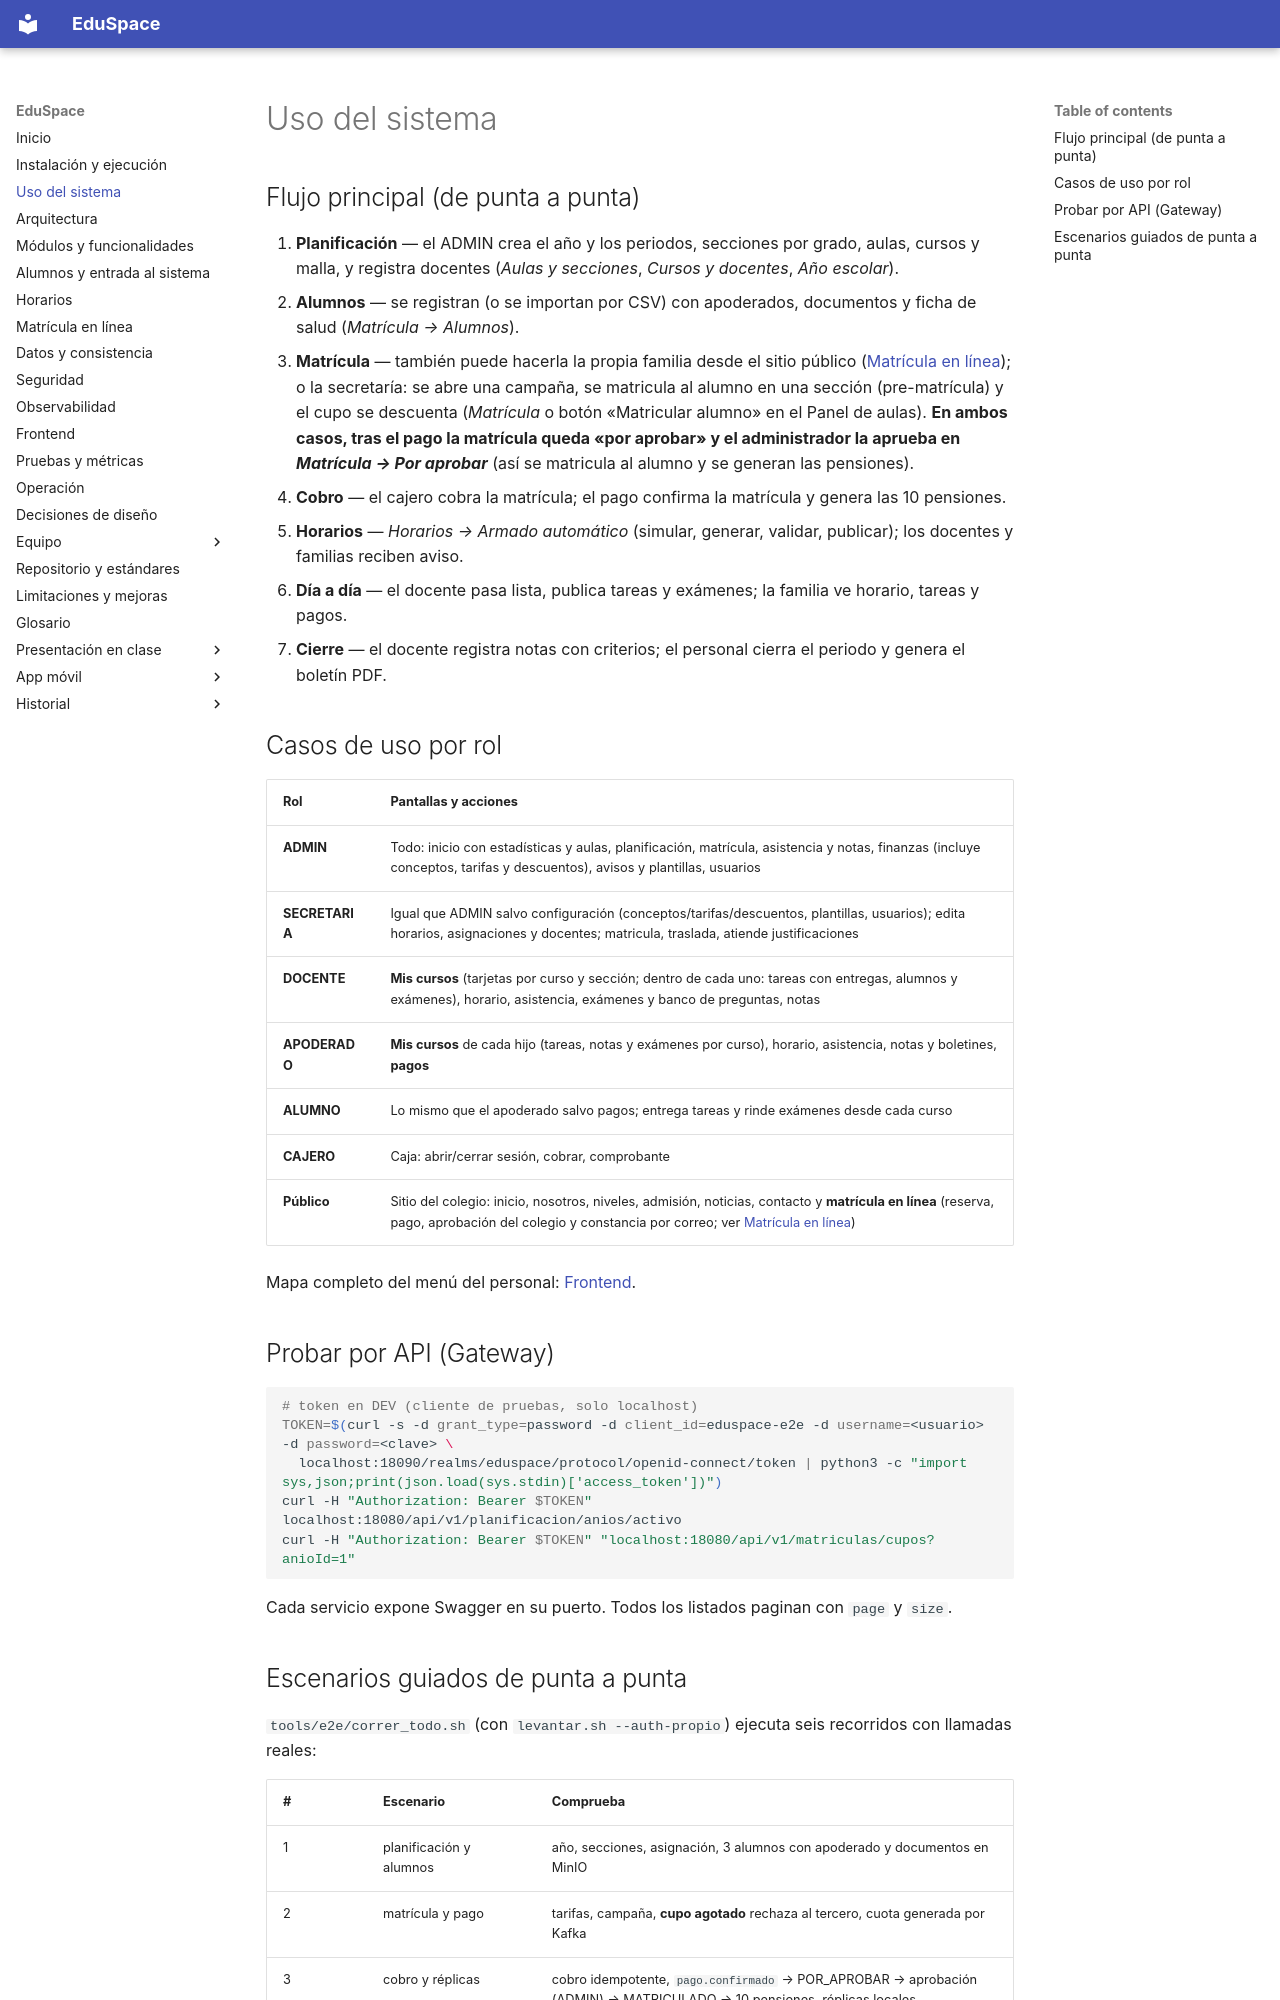

repository: hrems-dev/plataforma-EDUSPACE · page: sistema/uso/index.html · generator: mkdocs

# Uso del sistema

## Flujo principal (de punta a punta)
1. **Planificación** — el ADMIN crea el año y los periodos, secciones por grado, aulas, cursos y malla, y registra docentes (*Aulas y secciones*, *Cursos y docentes*, *Año escolar*).
2. **Alumnos** — se registran (o se importan por CSV) con apoderados, documentos y ficha de salud (*Matrícula → Alumnos*).
3. **Matrícula** — también puede hacerla la propia familia desde el sitio público ([Matrícula en línea](matricula-en-linea.md)); o la secretaría: se abre una campaña, se matricula al alumno en una sección (pre-matrícula) y el cupo se descuenta (*Matrícula* o botón «Matricular alumno» en el Panel de aulas). **En ambos casos, tras el pago la matrícula queda «por aprobar» y el administrador la aprueba en *Matrícula → Por aprobar*** (así se matricula al alumno y se generan las pensiones).
4. **Cobro** — el cajero cobra la matrícula; el pago confirma la matrícula y genera las 10 pensiones.
5. **Horarios** — *Horarios → Armado automático* (simular, generar, validar, publicar); los docentes y familias reciben aviso.
6. **Día a día** — el docente pasa lista, publica tareas y exámenes; la familia ve horario, tareas y pagos.
7. **Cierre** — el docente registra notas con criterios; el personal cierra el periodo y genera el boletín PDF.

## Casos de uso por rol

| Rol | Pantallas y acciones |
|---|---|
| **ADMIN** | Todo: inicio con estadísticas y aulas, planificación, matrícula, asistencia y notas, finanzas (incluye conceptos, tarifas y descuentos), avisos y plantillas, usuarios |
| **SECRETARIA** | Igual que ADMIN salvo configuración (conceptos/tarifas/descuentos, plantillas, usuarios); edita horarios, asignaciones y docentes; matricula, traslada, atiende justificaciones |
| **DOCENTE** | **Mis cursos** (tarjetas por curso y sección; dentro de cada uno: tareas con entregas, alumnos y exámenes), horario, asistencia, exámenes y banco de preguntas, notas |
| **APODERADO** | **Mis cursos** de cada hijo (tareas, notas y exámenes por curso), horario, asistencia, notas y boletines, **pagos** |
| **ALUMNO** | Lo mismo que el apoderado salvo pagos; entrega tareas y rinde exámenes desde cada curso |
| **CAJERO** | Caja: abrir/cerrar sesión, cobrar, comprobante |
| **Público** | Sitio del colegio: inicio, nosotros, niveles, admisión, noticias, contacto y **matrícula en línea** (reserva, pago, aprobación del colegio y constancia por correo; ver [Matrícula en línea](matricula-en-linea.md)) |

Mapa completo del menú del personal: [Frontend](frontend.md).

## Probar por API (Gateway)
```bash
# token en DEV (cliente de pruebas, solo localhost)
TOKEN=$(curl -s -d grant_type=password -d client_id=eduspace-e2e -d username=<usuario> -d password=<clave> \
  localhost:18090/realms/eduspace/protocol/openid-connect/token | python3 -c "import sys,json;print(json.load(sys.stdin)['access_token'])")
curl -H "Authorization: Bearer $TOKEN" localhost:18080/api/v1/planificacion/anios/activo
curl -H "Authorization: Bearer $TOKEN" "localhost:18080/api/v1/matriculas/cupos?anioId=1"
```
Cada servicio expone Swagger en su puerto. Todos los listados paginan con `page` y `size`.
